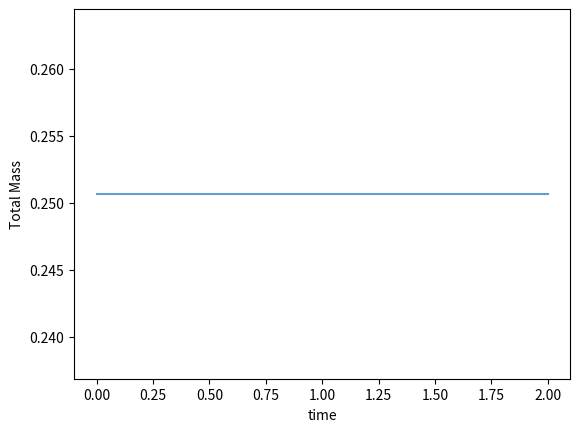
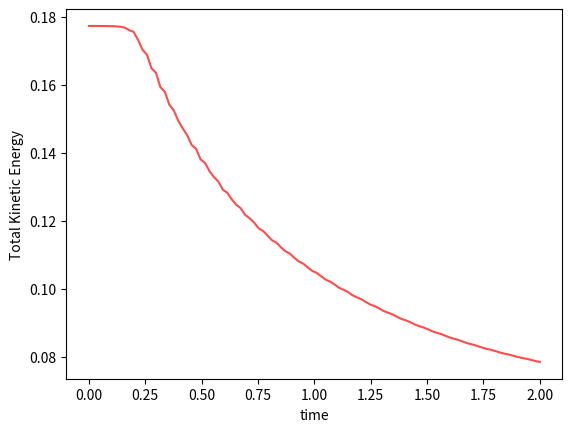

Python code for these plots, in order:
import numpy as np
import matplotlib.pyplot as plt

mass = []         # store mass values
ke = []           # store kinetic energy values

def I(x):
    # Initial condition (gaussian)
    return np.exp((-(x - 0.5)**2)/(2*0.1**2))

def f(u):
    return (u**2)/2

def LWM(u, i):
    # Lax-Wendroff Method, returns u_i value at time-step n+1
   
    # adds periodic boundry conditions
    if i == 0:
        il = N
    else:
        il = i - 1

    if i == N:
        ih = 0
    else:
        ih = i + 1
   
    # implement the Lax-Wendroff finite difference formula
    c = dt/dx
    Ap = (u[i] + u[ih])/2
    Am = (u[i] + u[il])/2

    T1 = -(c/2)*(f(u[ih]) - f(u[il]))
    T2 = ((c**2)/2)*(Ap*(f(u[ih]) - f(u[i])) - Am*(f(u[i]) - f(u[il])))

    return u[i] + T1 + T2

def timestep(u):
    # Calculate the all x values at a given for the (n+1)th time
    funct = []
    for i in range(N+1):
        funct.append(LWM(u, i))
    return funct

N = 50   # The number of points x is calculated at
Nt = 50   # The number of points times calculated at
dx = 1/N   # spatial resolution
dt = 1/Nt   # time resolution

max_t = 2   # end time

u = []
# generating the initial condition u in descrete form
for j in range(N+1):
    u.append(I(j/N))

x = np.linspace(0, 1, N+1)

# Compute initial mass and ke
mass.append(np.sum(np.asarray(u))*dx)
ke.append(np.sum(np.asarray(u)**2)*dx)

# calculating the function at each timestep and updates u = function for the next step
function = u
j = 0
times = []
while j < max_t*Nt + 1:
    times.append(function)
    function = timestep(function)
    #Integrating mass and energy to show conservation
    mass.append(np.sum(np.asarray(function))*dx)
    ke.append(np.sum(np.asarray(function)**2)*dx)
    j += 1

# ====== MASS PLOT ======

plt.figure()
plt.plot(np.linspace(0,2,102), mass,alpha=0.7)
plt.xlabel('time')
plt.ylabel('Total Mass')
plt.show()

# ====== KE PLOT ======
plt.figure()
plt.plot(np.linspace(0,2,102), ke,'r',alpha=0.7)
plt.xlabel('time')
plt.ylabel('Total Kinetic Energy')
plt.show()
